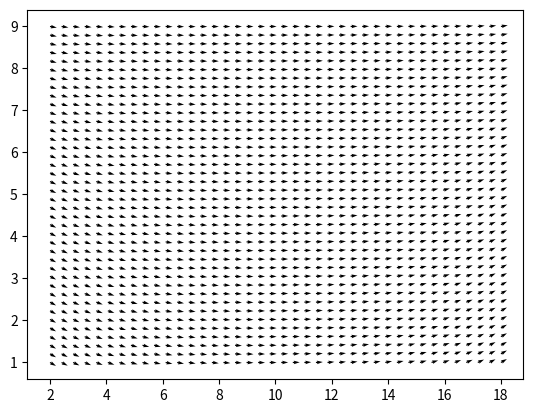

Generate this figure with matplotlib:
import numpy as np
from numpy import hypot as hyp
import matplotlib.pyplot as plt


H  = 10   #Wall Height in m
W  = 20   #Wall Width in m
g  = 9.81 #Acceleration of gravity in m/s^2
m  = 10   #The robot mass in kg

h  = .5   #Robot height in m
w  = .5   #Robot width in m

bx = W * .1   #Buffer in meters between the edge of the wall and the edge of the mural   
by = H * .1

H = float(H)
W = float(W)

## Calculates the direction of +X on the robot
def calc_angle(x, y): 
	xp = W - x
	yp = H - y

	tan1 = -yp/x
	tan2 =  yp/xp
	tan3 =  y/x
	tan4 = -y/xp

	sin1 = yp/hyp(x , yp)
	sin2 = yp/hyp(xp, yp)
	sin3 = -y/hyp(x , y )
	sin4 = -y/hyp(xp, y )

	cos1 = -x/hyp(x , yp)
	cos2 = xp/hyp(xp, yp)
	cos3 = -x/hyp(x , y )
	cos4 = xp/hyp(xp, y )

	## Calculate dummy variables for tension
	T3 = 0 #m*g *(x/W)**2 
	T4 = 0 #m*g - T3

	## Calculate other two tensions
	T1 = (m*g + T3*(tan2*cos3 - sin2) + T4*(tan2*cos4 - sin4))/(sin1 - tan2*cos1)
	T2 = (m*g + T3*(tan1*cos3 - sin3) + T4*(tan1*cos4 - sin4))/(sin2 - tan1*cos2)

	## Calculate the rotation of the robot
	phi_top = -(-h*T1*cos1 + w*T2*sin2 - h*T2*cos2 + w*T4*sin4 - .5*w*m*g)
	phi_bot =  (-h*T1*sin1 - h*T2*sin2 - w*T2*cos2 - w*T4*cos4 + .5*h*m*g)

	angle = np.arctan(phi_top/phi_bot)

	return [np.cos(angle), np.sin(angle)]


## Takes an pixel's Y coordinates and maps them to new coordinates along the wall
def map_to_wall(coordinate, size, can_number):

	## Robot layout:
	## RIGHT (-) [---1----2-XX-3----4---] LEFT (+)

	## XX marks this middle of the robot
	## #'s mark the can number

	x_center = coordinate[0]
	y_center = coordinate[1]

	x_size = size[0]
	y_size = size[1]

	## Maps the X,Y centers to the wall
	x_adjusted = (x_center * W - 2*bx)/x_size + bx
	y_adjusted = (y_center * H - 2*by)/y_size + by

	offset_direction = calc_angle(x_adjusted, y_adjusted)


	##Approximation of the can's holder size
	##Estimations will be replaced with 
	##Measurements later.
	holder_len = w/4 - .05
	
	can_location_x = x_adjusted + holder_len*(can_number - 5/2)*offset_direction[0]
	can_location_y = y_adjusted - holder_len*(can_number - 5/2)*offset_direction[1] 


	return [can_location_x, can_location_y]


if __name__ == "__main__":
	## For vector plot
	x_axis = np.linspace(bx, W - bx, 40)
	y_axis = np.linspace(by, H - by, 40)

	X, Y, EX, EY = [], [], [], []

	for x in x_axis:
		for y in y_axis:
			X.append(x)
			Y.append(y)
			EX.append(calc_angle(x, y)[0])
			EY.append(calc_angle(x, y)[1])
	plt.quiver(X,Y,EX,EY)

	## For heatmap

	# out = calc_angle(x_axis[:,None], y_axis[None,:])
	# plt.pcolor(out,cmap=plt.cm.Reds)

	plt.show()
